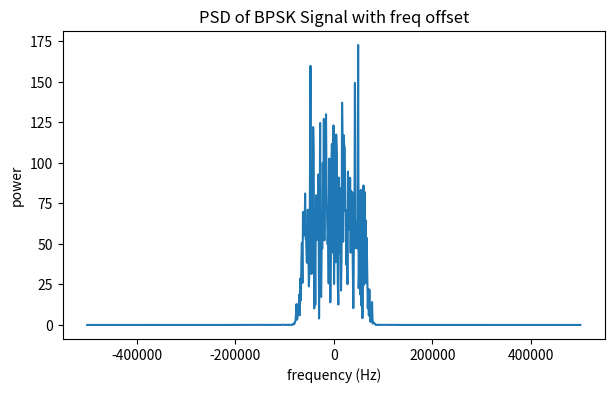
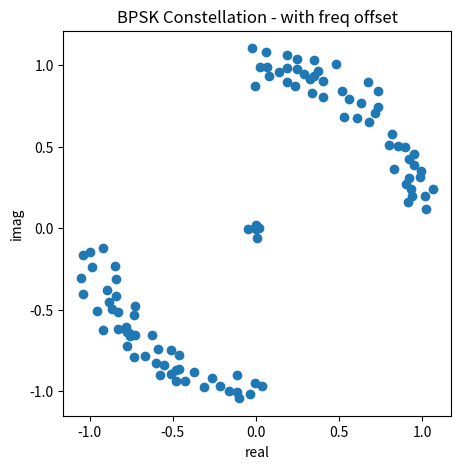
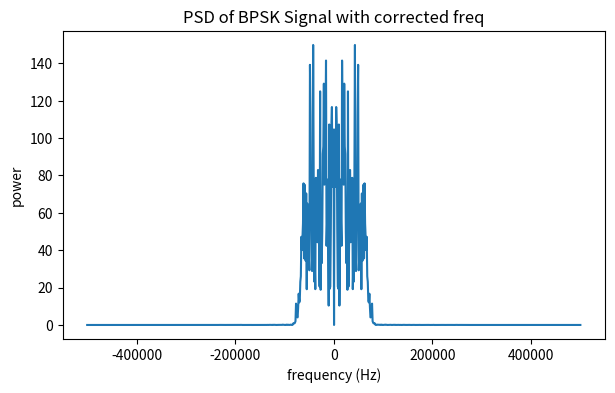
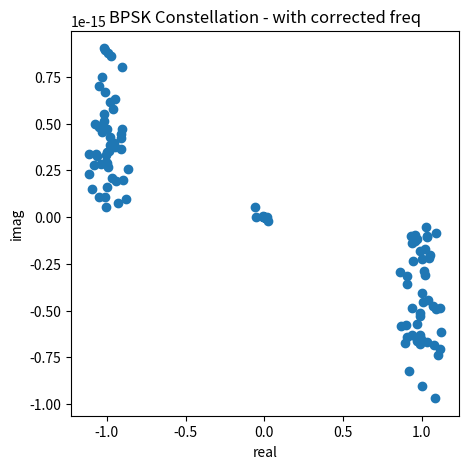

These figures' Python source, in order:
"""RF JQR 3.02 exercise.py

Original module docstring:
"Don't worry, I intentionally made the code below messy so it would be very hard to tell what the
 frequency offset is :)"

EXERCISE:
"In the first half of exercise.py, I've generated a BPSK signal with a frequency offset.
 To find the frequency offset, you can square the signal in order to cluster the distinct symbol
 groupings on the constellation plot. See the visualization here:
    https://ventrella.com/ComplexSquaring/.
 Now that you are adept at complex number arithmetic, square the signal and determine the
 frequency offset. What is it?"
"Implement quadrature demodulation: https://wiki.gnuradio.org/index.php/Quadrature_Demod.
 It is an angle of the product of a one-sample delayed &conjugated input and the original
 undelayed input."

USAGE:
    python rf_jqr_3_02_exercise.py
"""

# Standard Imports
from typing import Final
# Third Party Imports
import matplotlib.pyplot as plt
import numpy as np
from scipy import signal
# Local Imports

SAMPLE_RATE: Final[int] = 1e6  # Sample rate being used here
SAMPLES_PER_SYMBOL: Final[int] = 8  # Samples per symbol being used here


def determine_bpsk_freq_offset(samples: np.ndarray, sample_rate: int) -> float:
    """Calculate the freq offset by clustering a bpsk signal and measuring the rate of angle change.

    1. Cluster the diagram by squaring it
    2. Measure the angle change between samples
    3. Calculate the average phase change
    4. Divide that result by 2 because squaring the samples doubled the frequency offset

    Returns:
        The frequency offset.
    """
    squared = np.square(samples)  # Clustered
    diffs = squared[1:] * np.conj(squared[:-1])  # Combined vectors of squared[n] and squared[n+1]
    mean_diff = np.mean(diffs)  # Average of the combined vectors
    average_phase_delta = np.angle(mean_diff)  # Average change in frequency
    return average_phase_delta / 2   # (e^theta)^2 == e^2theta


def correct_freq(samples: np.ndarray, freq_offset: float) -> np.ndarray:
    """Correct the frequency offset of samples by freq_offset.

    Returns:
        The samples array with a corrected frequency.
    """
    time = np.arange(len(samples))  # An array of time indices
    return samples * np.exp(-1j * freq_offset * time)  # Correct the frequency over time


def get_bpsk_signal(sample_rate: int) -> np.ndarray:
    """Original exercise.py code, to generate the signal, wrapped in a function."""
    num_symbols = 100
    sps = SAMPLES_PER_SYMBOL  # Originally sps = 8
    fs = sample_rate  # Originally fs = 1e6
    bits = np.random.randint(0, 2, num_symbols)
    pulse_train = np.array([])
    for bit in bits:
        pulse = np.zeros(sps)
        pulse[0] = bit * 2 - 1
        pulse_train = np.concatenate((pulse_train, pulse))
    original_data = pulse_train
    num_taps = 101
    beta = 0.35
    Ts = sps
    t = np.arange(-51, 52)
    h = np.sinc(t / Ts) * np.cos(np.pi * beta * t / Ts) / (1 - (2 * beta * t / Ts) ** 2)
    samples = np.convolve(pulse_train, h)
    delay = 0.4
    N = 21
    n = np.arange(N)
    h = np.sinc(n - (N - 1) / 2 - delay)
    h *= np.hamming(N)
    h /= np.sum(h)
    samples = np.convolve(samples, h)
    fo = 300
    Ts = 1 / fs
    t = np.arange(0, Ts * len(samples), Ts)
    samples = samples * np.exp(1j * 2 * np.pi * fo * t)
    return samples


def plot_bpsk_signal(samples: np.ndarray, fs: int,
                     title1: str = 'PSD of BPSK Signal with freq offset',
                     title2: str = 'BPSK Constellation - with freq offset') -> None:
    """Original exercise.py code, to plot the signal, wrapped in a function."""
    # show that we have a BPSK signal with a frequency offset
    fig, axes_1 = plt.subplots(1, figsize=(7, 4))
    psd = np.fft.fftshift(np.abs(np.fft.fft(samples)))
    f = np.linspace(-fs / 2.0, fs / 2.0, len(psd))
    axes_1.set_xlabel('frequency (Hz)')
    axes_1.set_ylabel('power')
    axes_1.set_title(title1)
    axes_1.plot(f, psd)
    fig, axes_2 = plt.subplots(1, figsize=(5, 5))
    plt.scatter(np.real(samples[5::8]), np.imag(samples[5::8]), marker='o')
    plt.title(title2)
    plt.xlabel('real')
    plt.ylabel('imag')
    plt.show()


def print_freq_offset_hz(radian_offset: float, sample_rate: int) -> None:
    """Convert and print the frequency offset in human-readable Hz."""
    freq_offset_hz = radian_offset * sample_rate / (2 * np.pi)
    print(f'The frequency offset is {freq_offset_hz} Hz')


def main() -> None:
    """do_it()."""
    sample_rate = SAMPLE_RATE
    samples = get_bpsk_signal(sample_rate=SAMPLE_RATE)
    plot_bpsk_signal(samples=samples, fs=SAMPLE_RATE)
    freq_offset = determine_bpsk_freq_offset(samples=samples, sample_rate=sample_rate)
    print(f'The frequency offset is {freq_offset} radians')
    print_freq_offset_hz(freq_offset, sample_rate)
    new_samples = correct_freq(samples=samples, freq_offset=freq_offset)
    freq_offset = determine_bpsk_freq_offset(samples=new_samples, sample_rate=sample_rate)
    print(f'The NEW frequency offset is {freq_offset} radians')
    print_freq_offset_hz(freq_offset, sample_rate)
    plot_bpsk_signal(samples=new_samples, fs=SAMPLE_RATE,
                     title1='PSD of BPSK Signal with corrected freq',
                     title2='BPSK Constellation - with corrected freq')


if __name__ == '__main__':
    main()
